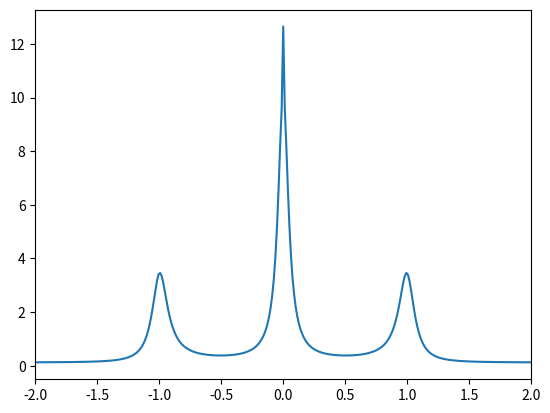

This figure's Python source:
# from sys_params import *
# from scipy.interpolate import PchipInterpolator

# # Given constants
# omega_c = 136.5483127843927
# E_reorg = 30.344069507642818

# hbar_beta_vib = 0.025
# # Define the spectral density function J_vib(w)
# def J_vib(w):
#     k_vib_2 = E_reorg / (2 * omega_c**3)
#     return (k_vib_2 * (np.abs(w))**3) * np.exp(- (np.abs(w) / omega_c)**2)

# # Define the Phi(t) function
# def Phi(t):
#     integrand = lambda w: J_vib(w) * (np.cos(w * t) * (1 / np.tanh((hbar_beta_vib * np.abs(w)) / 2)) - 1j * np.sin(w * t)) / w**2
#     result = quad_vec(integrand, 1.0e-4, 500)
#     return result[0] 

# # def Phi(t):
# #     integrand = lambda w: J_vib(w) * (np.cos(w * t) * (1 / np.tanh((hbar_beta_vib * np.abs(w)) / 2)) - 1j * np.sin(w * t)) / w**2
# #     omega = np.linspace(1.0e-4, 500, 10000)
# #     inte = [integrand(w) for w in omega]
# #     result = simpson(inte, omega)
# #     return result


# # Parameters
# t_max = 1.0  # Maximum time
# n_points = 10000  # Number of points in time domain

# # Time array
# t = np.linspace(0, t_max, n_points)
# dt = t[1] - t[0]  # Time step

# # Frequency array generated by FFT
# omega_fft = fftfreq(n_points, d=dt) * 2 * np.pi
# omega_fft_shifted = fftshift(omega_fft)

# # Custom frequency array
# omega_custom = np.array([    0.        , -2679.45494719, -2769.03169848, -5448.48664566,
#         2679.45494719,     0.        ,   -89.57675129, -2769.03169848,
#         2769.03169848,    89.57675129,     0.        , -2679.45494719,
#         5448.48664566,  2769.03169848,  2679.45494719,     0.        ])

# # Define the exponential decay function
# f_t = 2006 * (np.exp(2 * Phi(t)) - 1)

# # Fourier Transform using DFT (FFT)
# F_dft = ifft(f_t) #* dt
# F_dft_shifted = ifftshift(F_dft)

# # Interpolate FFT result onto custom frequency array
# pchip_interpolator = PchipInterpolator(omega_fft_shifted, F_dft_shifted)
# F_dft_custom = pchip_interpolator(omega_custom)

# # # Fourier Transform using Simpson's integration with the same custom frequency array
# # F_simps_custom = np.array([simpson(f_t * np.exp(1j * w * t), t) for w in omega_custom])

# # # Define the trapezoidal rule for integration
# # def trapezoidal_rule(f, t):
# #     return np.trapz(f, t)

# # F_trapz_custom = np.array([trapezoidal_rule(f_t * np.exp(1j * w * t), t) for w in omega_custom])

# # Plot the results
# plt.figure(figsize=(12, 6))
# plt.scatter(omega_custom, np.abs(F_dft_custom), label="FFT with custom freq array", color='blue')
# # plt.scatter(omega_custom, np.abs(F_simps_custom), label="Simpson's Integration", color='red')
# # plt.scatter(omega_custom, np.abs(F_trapz_custom), label="Trapz Integration", color='black')
# plt.xlabel("Frequency (rad/s)")
# plt.ylabel("Amplitude")
# plt.title("Comparison of Fourier Transform Methods")
# plt.legend()
# plt.grid(True)
# plt.show()

# # print(np.round(F_dft_custom, 6))
# # print(F_simps_custom)
# # print(F_trapz_custom)

# # # Fourier Transform using quad for each frequency in omega_custom
# # F_quad_custom = np.array([quad(lambda t: integrand(t, w), 0, t_max)[0] for w in omega_custom])











# '''Extrapolation is dangerous'''

# '''n_points = 1000'''
# # [3.28178408-3.06899673j 0.17533218+0.04979311j 0.17533218+0.04138918j
# #  0.17533209-0.18384844j 0.17533217-0.03301341j 3.28178408-3.06899673j
# #  5.30638263+0.2620117j  0.17533218+0.04138918j 0.17533217-0.02492753j
# #  0.72189371-2.54420472j 3.28178408-3.06899673j 0.17533218+0.04979311j
# #  0.17533217+0.22103102j 0.17533217-0.02492753j 0.17533217-0.03301341j
# #  3.28178408-3.06899673j]

# '''n_points = 10000'''
# # [3.12398372-3.07161295j 0.01753164+0.13483293j 0.01753164+0.13026186j
# #  0.01753164+0.0638841j  0.01753164-0.12590966j 3.12398372-3.07161295j
# #  5.1485821 +0.26198859j 0.01753164+0.13026186j 0.01753164-0.12190579j
# #  0.56409317-2.54941617j 3.12398372-3.07161295j 0.01753164+0.13483293j
# #  0.01753164-0.06169277j 0.01753164-0.12190579j 0.01753164-0.12590966j
# #  3.12398372-3.07161295j]

# '''n_points = 1000'''
# # [ 3.10645210e+00-3.07164554j -1.63786738e-07+0.26181592j -2.42316187e-06+0.2996552j  
# #  -5.56500001e-08-0.384614j -5.75638047e-03-0.37014348j  3.10645210e+00-3.07164554j
# #   5.13105132e+00+0.26198377j -2.42316187e-06+0.2996552j -2.83245700e-02-0.4952095j   
# #   5.46562397e-01-2.54948513j  3.10645210e+00-3.07164554j -1.63786738e-07+0.26181592j
# #   1.06129450e-05+0.47998465j -2.83245700e-02-0.4952095j -5.75638047e-03-0.37014348j  
# #   3.10645210e+00-3.07164554j]

# '''n_points = 1000'''
# # [ 3.10645210e+00-3.06899673j -2.23033321e-09+0.04979307j -5.72491684e-09+0.04138918j 
# #  -4.82594052e-08-0.35541826j -2.11785513e-09-0.03301336j  3.10645210e+00-3.06899673j
# #   5.13105132e+00+0.26200762j -5.72491684e-09+0.04138918j -5.62842991e-09-0.02492752j  
# #   5.46562396e-01-2.54420062j  3.10645210e+00-3.06899673j -2.23033321e-09+0.04979307j
# #   1.06201601e-05+0.45713755j -5.62842991e-09-0.02492752j -2.11785513e-09-0.03301336j  
# #   3.10645210e+00-3.06899673j]


# '''Using simpson for Phi'''

# '''n_points = 10000'''
# # [4.424907-2.894321j 0.612749+0.148258j 0.612751+0.118676j
# #  0.612932-0.726012j 0.612782-0.148257j 4.424907-2.894321j
# #  4.374957+0.486539j 0.612751+0.118676j 0.612777-0.118675j
# #  4.346923-0.488721j 4.424907-2.894321j 0.612749+0.148258j
# #  0.61278 +0.725726j 0.612777-0.118675j 0.612782-0.148257j
# #  4.424907-2.894321j]

# # [ 3.81218887-2.89432068j -1.14655791+1.29955621j -1.17419606+0.84384645j
# #   0.1491179 -1.77884668j -1.15941402-1.29893164j  3.81218887-2.89432068j
# #   3.76223826+0.49594552j -1.17419606+0.84384645j -1.17965644-0.84320152j
# #   3.73420646-0.49812745j  3.81218887-2.89432068j -1.14655791+1.29955621j
# #   0.14788587+1.78079659j -1.17965644-0.84320152j -1.15941402-1.29893164j
# #   3.81218887-2.89432068j]

# # [3.81221077e+00-2.8943206j  5.32096473e-05+0.14825801j 5.53537169e-05+0.11867584j 
# #  1.49132614e-01-1.68533582j 8.61017598e-05-0.14825747j 3.81221077e+00-2.8943206j 
# #  3.76226119e+00+0.48653931j 5.53537169e-05+0.11867584j 8.11246873e-05-0.11867532j 
# #  3.73422743e+00-0.48872108j 3.81221077e+00-2.8943206j  5.32096473e-05+0.14825801j
# #  1.47924541e-01+1.68728594j 8.11246873e-05-0.11867532j 8.61017598e-05-0.14825747j 
# #  3.81221077e+00-2.8943206j ]



import numpy as np
import matplotlib.pyplot as plt
from scipy.fft import fft, fftfreq, rfft, fftshift, ifft, ifftshift
from scipy.linalg import expm, null_space


def Liouvillian(H, Ls, hbar = 1):
    d = len(H) # dimension of the system
    superH = -1j/hbar * ( np.kron(np.eye(d),H)-np.kron(H.T,np.eye(d)) ) # Hamiltonian part
    superL = sum([np.kron(L.conjugate(),L) 
                  - 1/2 * ( np.kron(np.eye(d),L.conjugate().T.dot(L)) +
                            np.kron(L.T.dot(L.conjugate()),np.eye(d)) 
                          ) for L in Ls])
    return superH + superL



Omega, Gamma = 1,0.1 # Rabi frequency and decay rate                       
sm = np.array([[0., 0.], [1., 0.]]) # emission operator           
sp = sm.conj().T # absorption operator
H = np.array([[0, Omega], [Omega, 0]])/2 # Hamiltonian
c_ops = [np.sqrt(Gamma)*sm] # collapse operators

L = Liouvillian(H,c_ops) # Liouvillian
rho_ss = np.reshape(null_space(L), (2,2) ) # steady state
rho_ss /= np.trace(rho_ss) # normalised steady state
dim = len(rho_ss) # system dimension

# ---> correlation function 
N = 2000 # samples
times = np.linspace(0.0, 500., N) # time interval              
corrs = np.zeros(N, dtype = complex) # correlation array
dt = times[1]-times[0] # time-step finite difference
P = expm(L * dt) # propagator
B_ss = sm@rho_ss # emission operator applied to steady state
vec_B_ss = np.reshape(B_ss,(dim**2,1)) # vector form of B_ss 

# calculate correlation function over the time interval
for kt,t in enumerate(times):
    corrs[kt] = np.trace(sp@np.reshape(vec_B_ss,(dim,dim))) # collect correlation
    vec_B_ss = P.dot(vec_B_ss) # propagate operator using semigroup composition rule
    
# ---> Obtain correlation spectrum using discrete fourier transform
spec = 2 * np.real(fft(corrs)) * dt # spectrum
wlist = 2 * np.pi*fftfreq(N, dt) # angular frequencies

spec = fftshift(spec)
wlist = fftshift(wlist)

plt.plot(wlist, spec)
plt.xlim(-2,2)
plt.show()
